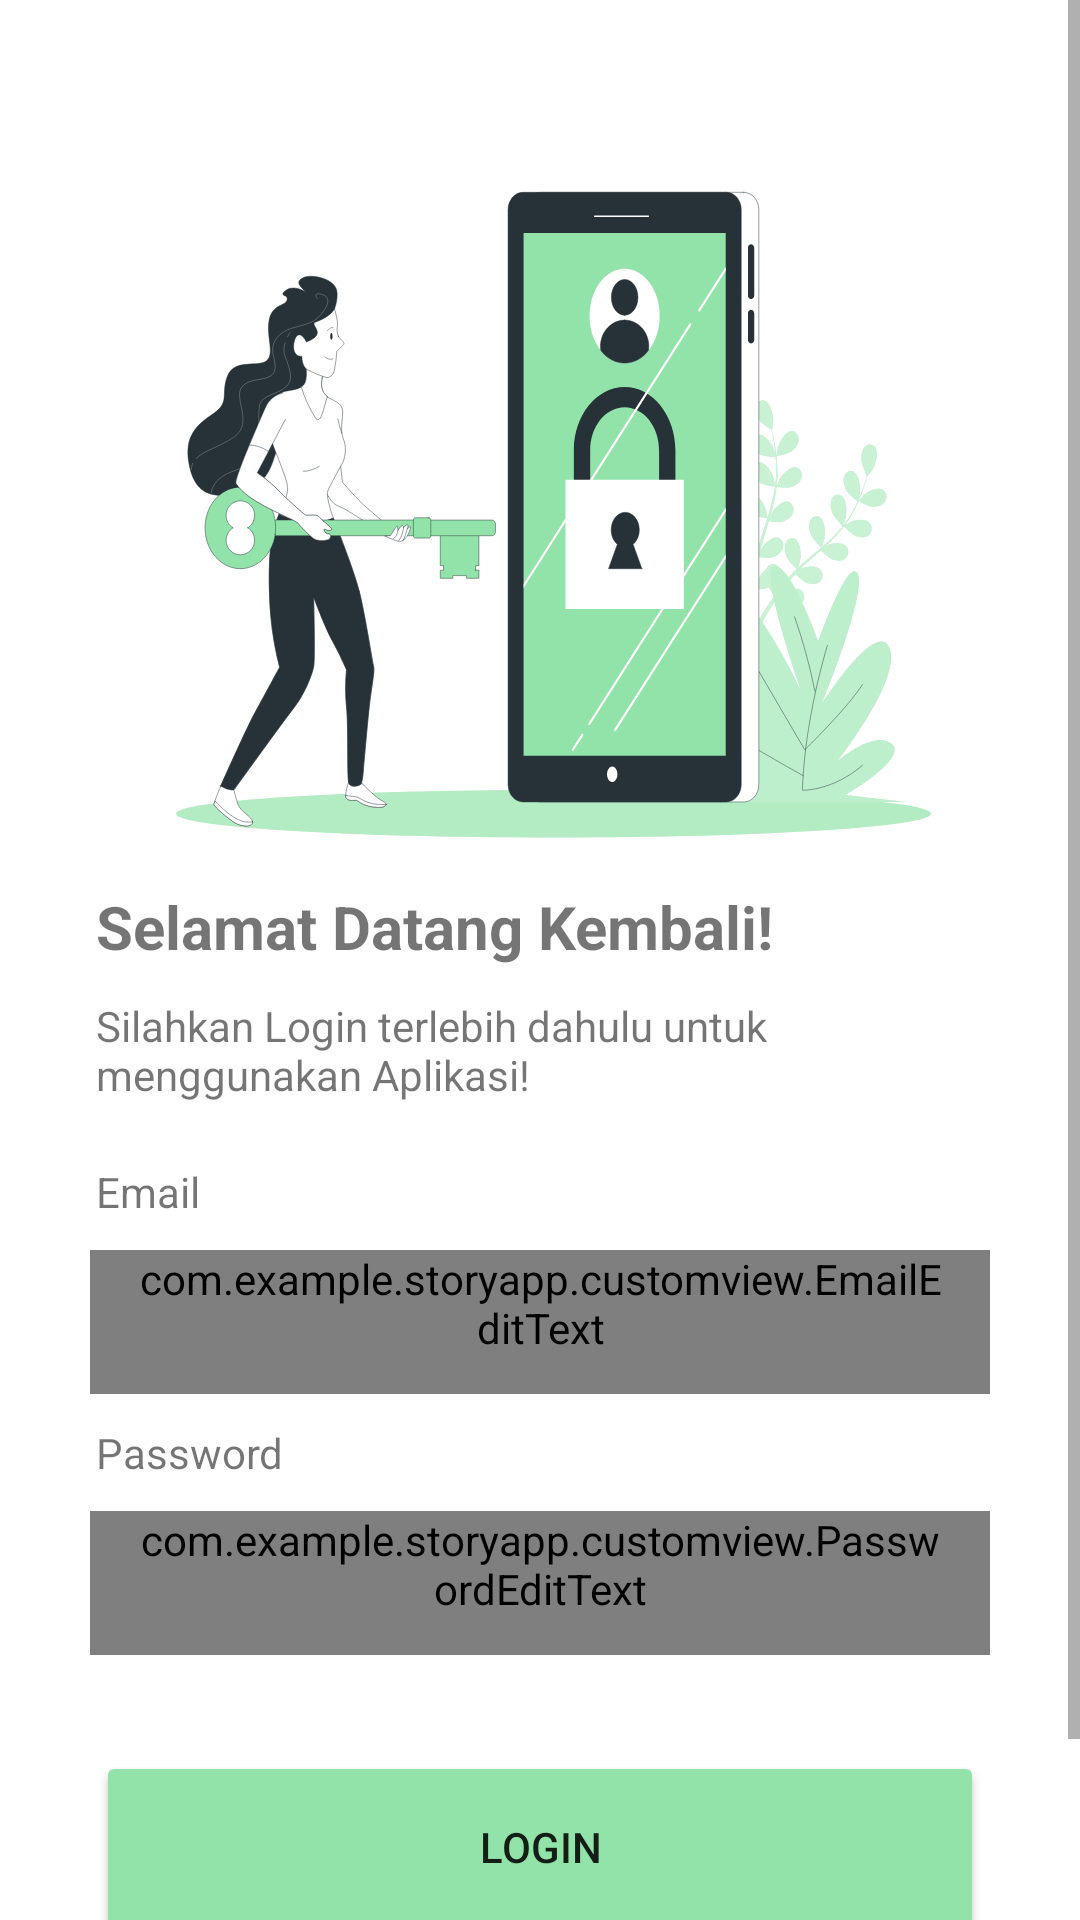

Reconstruct the res/layout file that produces this screen, plus the resources it refers to.
<!-- AndroidManifest.xml: application theme Theme.StoryApp -->
<!-- res/layout/activity_login.xml -->
<?xml version="1.0" encoding="utf-8"?>
<ScrollView xmlns:android="http://schemas.android.com/apk/res/android"
    xmlns:app="http://schemas.android.com/apk/res-auto"
    xmlns:tools="http://schemas.android.com/tools"
    android:layout_width="match_parent"
    android:layout_height="match_parent"
    tools:context=".ui.LoginActivity">

<androidx.constraintlayout.widget.ConstraintLayout
    android:layout_width="match_parent"
    android:layout_height="wrap_content">

    <ProgressBar
        android:id="@+id/pb_loading"
        android:layout_width="wrap_content"
        android:layout_height="wrap_content"
        android:visibility="gone"
        app:layout_constraintBottom_toBottomOf="parent"
        app:layout_constraintEnd_toEndOf="parent"
        app:layout_constraintStart_toStartOf="parent"
        app:layout_constraintTop_toTopOf="parent" />

    <ImageView
        android:id="@+id/iv_welcome"
        android:layout_width="300dp"
        android:layout_height="230dp"
        android:layout_marginStart="32dp"
        android:layout_marginEnd="32dp"
        android:contentDescription="@string/action_sign_in"
        android:src="@drawable/ic_login"
        app:layout_constraintEnd_toEndOf="parent"
        app:layout_constraintStart_toStartOf="parent"
        app:layout_constraintTop_toBottomOf="@+id/guideline2" />

    <TextView
        android:id="@+id/tv_welcome_back"
        android:layout_width="0dp"
        android:layout_height="wrap_content"
        android:layout_marginStart="32dp"
        android:layout_marginTop="16dp"
        android:layout_marginEnd="32dp"
        android:text="@string/welcome_back"
        android:textSize="20sp"
        android:textStyle="bold"
        app:layout_constraintEnd_toEndOf="parent"
        app:layout_constraintStart_toStartOf="parent"
        app:layout_constraintTop_toBottomOf="@+id/iv_welcome" />

    <TextView
        android:id="@+id/tv_get_started"
        android:layout_width="0dp"
        android:layout_height="wrap_content"
        android:layout_marginStart="32dp"
        android:layout_marginTop="10dp"
        android:layout_marginEnd="32dp"
        android:text="@string/get_started"
        android:textSize="14sp"
        android:textStyle="normal"
        app:layout_constraintEnd_toEndOf="parent"
        app:layout_constraintStart_toStartOf="parent"
        app:layout_constraintTop_toBottomOf="@+id/tv_welcome_back" />

    <TextView
        android:id="@+id/tv_email"
        android:layout_width="wrap_content"
        android:layout_height="wrap_content"
        android:layout_marginStart="32dp"
        android:layout_marginTop="20dp"
        android:text="@string/email"
        app:layout_constraintStart_toStartOf="parent"
        app:layout_constraintTop_toBottomOf="@+id/tv_get_started" />

    <com.example.storyapp.customview.EmailEditText
        android:id="@+id/edt_email"
        android:layout_width="300dp"
        android:layout_height="wrap_content"
        android:layout_marginTop="10dp"
        android:hint="@string/input_email"
        android:inputType="textEmailAddress"
        android:minHeight="48dp"
        android:paddingStart="16dp"
        android:paddingEnd="16dp"
        app:layout_constraintStart_toStartOf="parent"
        app:layout_constraintTop_toBottomOf="@+id/tv_email"
        app:layout_constraintEnd_toEndOf="parent"/>

    <TextView
        android:id="@+id/tv_password"
        android:layout_width="wrap_content"
        android:layout_height="wrap_content"
        android:layout_marginStart="32dp"
        android:layout_marginTop="10dp"
        android:text="@string/password"
        app:layout_constraintStart_toStartOf="parent"
        app:layout_constraintTop_toBottomOf="@+id/edt_email" />

    <com.example.storyapp.customview.PasswordEditText
        android:id="@+id/edt_password"
        android:layout_width="300dp"
        android:layout_height="wrap_content"
        android:layout_marginTop="10dp"
        android:textSize="15sp"
        android:background="@drawable/border_corner"
        android:hint="@string/input_password"
        android:inputType="textPassword"
        android:minHeight="48dp"
        android:paddingStart="16dp"
        android:paddingEnd="16dp"
        app:layout_constraintStart_toStartOf="parent"
        app:layout_constraintTop_toBottomOf="@+id/tv_password"
        app:layout_constraintEnd_toEndOf="parent" />

    <Button
        android:id="@+id/btn_login"
        android:layout_width="0dp"
        android:layout_height="64dp"
        android:layout_marginStart="32dp"
        android:layout_marginTop="32dp"
        android:layout_marginEnd="32dp"
        android:backgroundTint="@color/turquoise"
        android:text="@string/login"
        app:layout_constraintEnd_toEndOf="parent"
        app:layout_constraintStart_toStartOf="parent"
        app:layout_constraintTop_toBottomOf="@+id/edt_password" />

    <TextView
        android:id="@+id/belum_akun"
        android:layout_width="wrap_content"
        android:layout_height="wrap_content"
        android:layout_marginEnd="36dp"
        android:layout_marginBottom="40dp"
        android:text="@string/message_dh"
        app:layout_constraintBottom_toBottomOf="parent"
        app:layout_constraintTop_toBottomOf="@+id/btn_login"
        app:layout_constraintEnd_toEndOf="parent"
        app:layout_constraintStart_toStartOf="parent" />

    <TextView
        android:id="@+id/daftar"
        android:layout_width="wrap_content"
        android:layout_height="wrap_content"
        android:layout_marginStart="5dp"
        android:textColor="@color/turquoise"
        android:text="@string/daftar"
        app:layout_constraintStart_toEndOf="@id/belum_akun"
        app:layout_constraintTop_toTopOf="@id/belum_akun" />

    <androidx.constraintlayout.widget.Guideline
        android:id="@+id/guideline2"
        android:layout_width="wrap_content"
        android:layout_height="wrap_content"
        android:orientation="horizontal"
        app:layout_constraintGuide_percent="0.07" />

</androidx.constraintlayout.widget.ConstraintLayout>
</ScrollView>
<!-- resources referenced by this layout -->
<resources>
  <color name="turquoise">#92e3a9</color>
  <!-- drawable border_corner (drawable) -->
  <shape
      xmlns:android="http://schemas.android.com/apk/res/android"
      android:shape="rectangle">
      <solid
          android:color="@android:color/transparent"/>
  
      <corners
          android:radius="10dp"/>
      <stroke
          android:color="@color/turquoise"
          android:width="2dp"/>
  </shape>
  <!-- drawable ic_login: vector/xml drawable (drawable, 49722 chars, omitted) -->
  <string name="action_sign_in">Sign in or register</string>
  <string name="daftar">Daftar</string>
  <string name="email">Email</string>
  <string name="get_started">Silahkan Login terlebih dahulu untuk menggunakan Aplikasi!</string>
  <string name="input_email">Masukkan Email</string>
  <string name="input_password">Masukkan Password!</string>
  <string name="login">LOGIN</string>
  <string name="message_dh">Belum punya akun?</string>
  <string name="password">Password</string>
  <string name="welcome_back">Selamat Datang Kembali!</string>
  <style name="Theme.StoryApp" parent="Theme.MaterialComponents.DayNight.DarkActionBar">
          
          <item name="colorPrimary">@color/turquoise</item>
          <item name="colorPrimaryVariant">@color/turquoise</item>
          <item name="colorOnPrimary">@color/white</item>
          
          <item name="colorSecondary">@color/teal_200</item>
          <item name="colorSecondaryVariant">@color/teal_700</item>
          <item name="colorOnSecondary">@color/black</item>
          
          <item name="android:statusBarColor" tools:targetApi="l">?attr/colorPrimaryVariant</item>
          
      </style>
  <color name="white">#FFFFFFFF</color>
  <color name="teal_200">#FF03DAC5</color>
  <color name="teal_700">#FF018786</color>
  <color name="black">#FF000000</color>
</resources>
